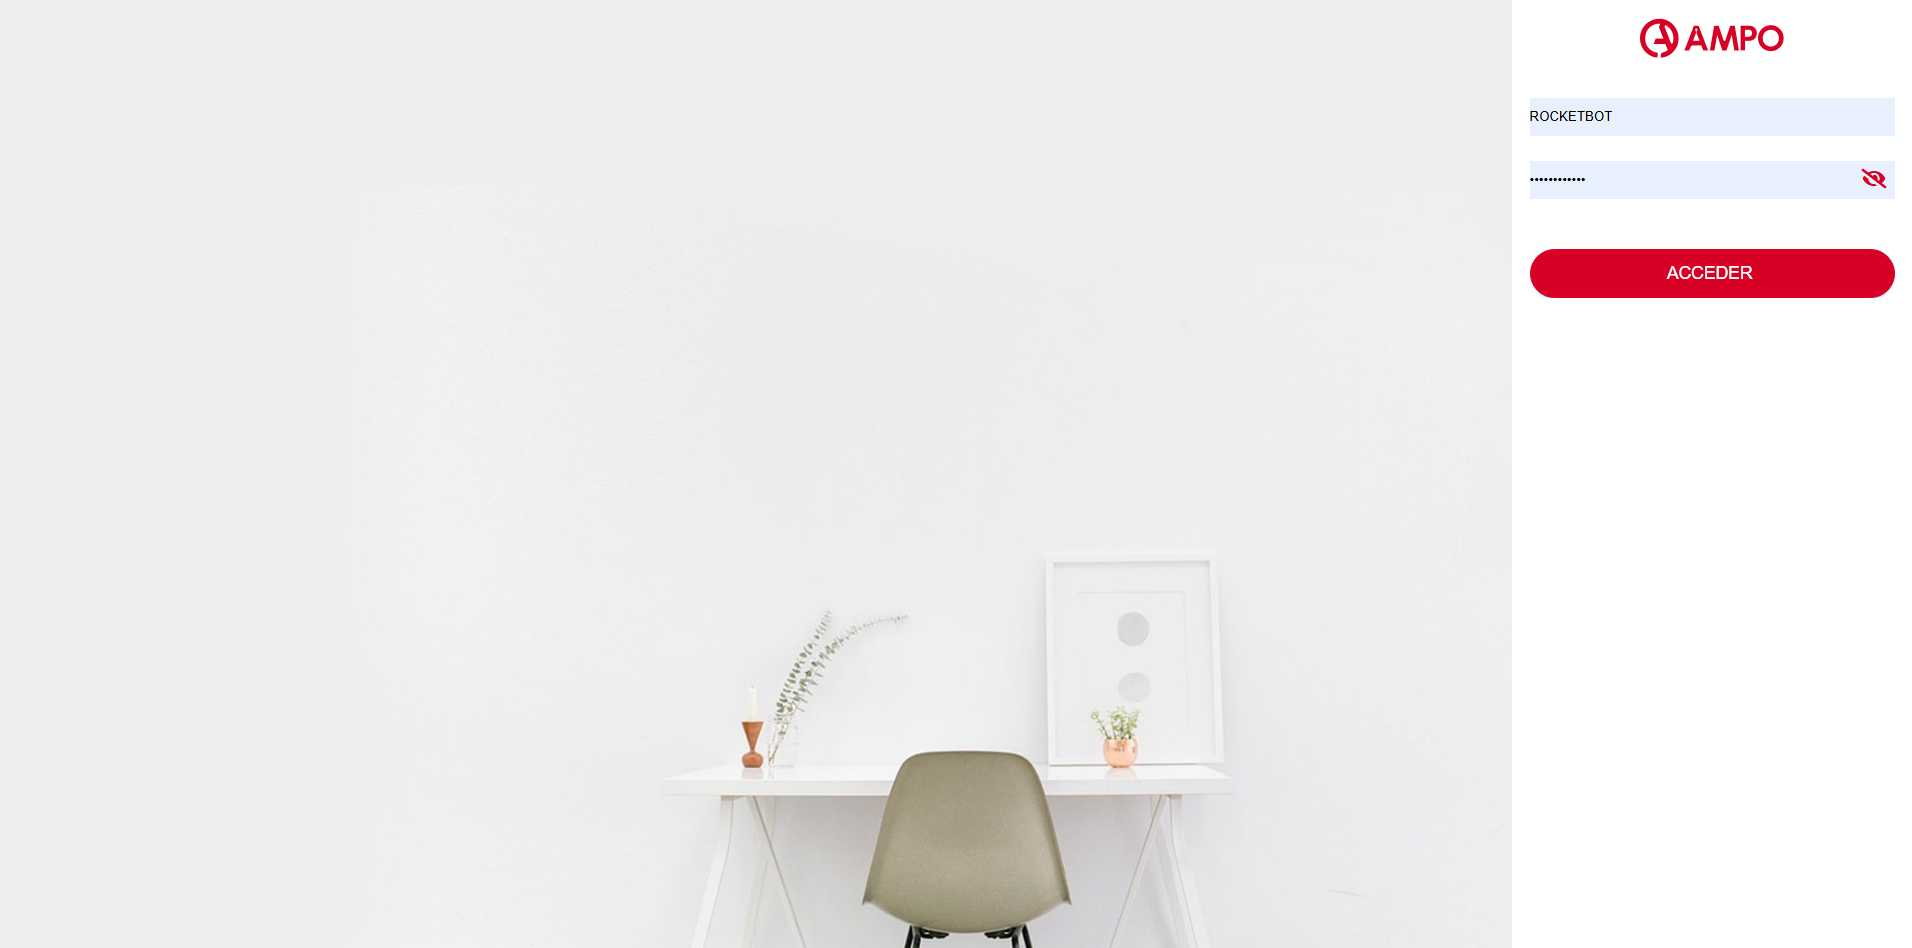
Task: Generar el informe de seguimiento a repuestos de las diferentes transacciones en SAP
Workflow: ODM_DonloadReport

Step 1: Chrome PORTAL AMPO(1) in window '*P*AMPO*' (msedge.exe)

Step 2: check the label '*Pendiente de Validaci*n' in window '*P*AMPO*' (msedge.exe) (no picture)

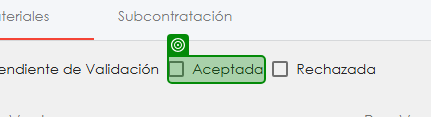
Step 3: check the label '*Aceptada' in window '*P*AMPO*' (msedge.exe)

Step 4: check the label '*Rechazada' in window '*P*AMPO*' (msedge.exe) (no picture)

Step 5: click on the button '*Buscar*' in window '*P*AMPO*' (msedge.exe) (no picture)

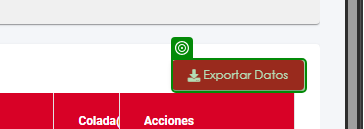
Step 6: check the button 'Exportar Datos' in window '*P*AMPO*' (msedge.exe)

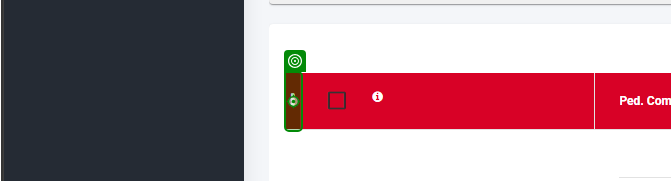
Step 7: click on the button in window 'PORTAL AMPO VALIDACIÓN DOCUMENTACIÓN PROVEEDOR' (msedge.exe)

Step 8: click on the list item 'Resetear vista*' in window 'PORTAL AMPO VALIDACIÓN DOCUMENTACIÓN PROVEEDOR' (msedge.exe) (no picture)

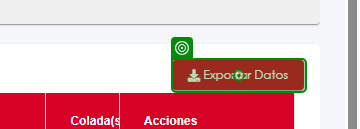
Step 9: click on the button '*Exportar Datos*' in window '*P*AMPO*' (msedge.exe)

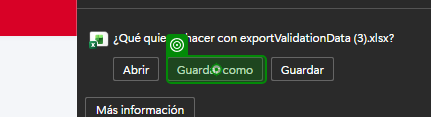
Step 10: click on the push button 'Guardar como' (msedge.exe)
